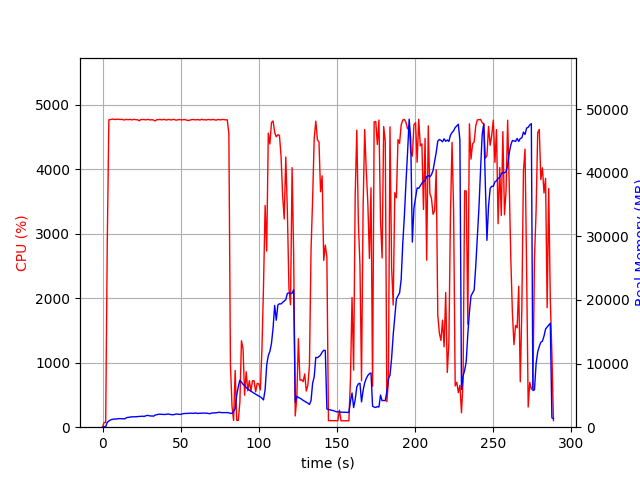

Values plotted in this chart, from the file beside it:
elapsed_time, nproc, cpu, mem_real, mem_virtual
4.315376281738281e-05, 1, 0.0, 6.969, 3186
1.007, 1, 73.5, 84.84, 672.4
2.015, 1, 74.4, 66.94, 160.4
3.024, 1, 2852, 764.7, 4738
4.044, 1, 4768, 970.2, 4922
5.064, 1, 4771, 1137, 5123
6.089, 1, 4777, 1221, 5233
7.114, 1, 4777, 1269, 5288
8.139, 1, 4773, 1287, 5332
9.164, 1, 4776, 1287, 5336
10.19, 1, 4777, 1353, 5452
11.21, 1, 4773, 1343, 5470
12.24, 1, 4774, 1329, 5513
13.26, 1, 4769, 1308, 5559
14.29, 1, 4766, 1314, 5591
15.31, 1, 4775, 1489, 5816
16.34, 1, 4768, 1552, 5871
17.36, 1, 4776, 1555, 5875
18.39, 1, 4768, 1635, 5982
19.41, 1, 4770, 1629, 6026
20.44, 1, 4774, 1647, 6062
21.46, 1, 4769, 1647, 6099
22.49, 1, 4768, 1663, 6162
23.51, 1, 4752, 1707, 6191
24.54, 1, 4772, 1693, 6256
25.56, 1, 4771, 1736, 6288
26.59, 1, 4773, 1684, 6316
27.61, 1, 4766, 1786, 6412
28.64, 1, 4772, 1855, 6473
29.66, 1, 4772, 1821, 6481
30.69, 1, 4765, 1759, 6508
31.71, 1, 4771, 1771, 6551
32.74, 1, 4761, 1736, 6557
33.76, 1, 4750, 1922, 6761
34.79, 1, 4771, 1960, 6838
35.81, 1, 4770, 2042, 6905
36.84, 1, 4773, 2022, 6913
37.86, 1, 4767, 2020, 6934
38.89, 1, 4772, 2013, 6970
39.91, 1, 4773, 1998, 6996
40.94, 1, 4763, 2028, 7047
41.96, 1, 4773, 2077, 7055
42.99, 1, 4771, 2023, 7085
44.01, 1, 4764, 1976, 7095
45.04, 1, 4774, 1956, 7110
46.06, 1, 4772, 1990, 7124
47.09, 1, 4762, 2077, 7174
48.11, 1, 4768, 2041, 7174
49.13, 1, 4771, 2034, 7202
50.16, 1, 4768, 2010, 7216
51.18, 1, 4767, 2116, 7260
52.21, 1, 4773, 2149, 7293
53.23, 1, 4768, 2165, 7293
54.26, 1, 4758, 2160, 7305
55.28, 1, 4758, 2192, 7319
56.31, 1, 4764, 2193, 7327
57.33, 1, 4772, 2202, 7366
58.36, 1, 4771, 2165, 7376
59.38, 1, 4767, 2241, 7424
60.41, 1, 4769, 2176, 7431
... 225 more rows
